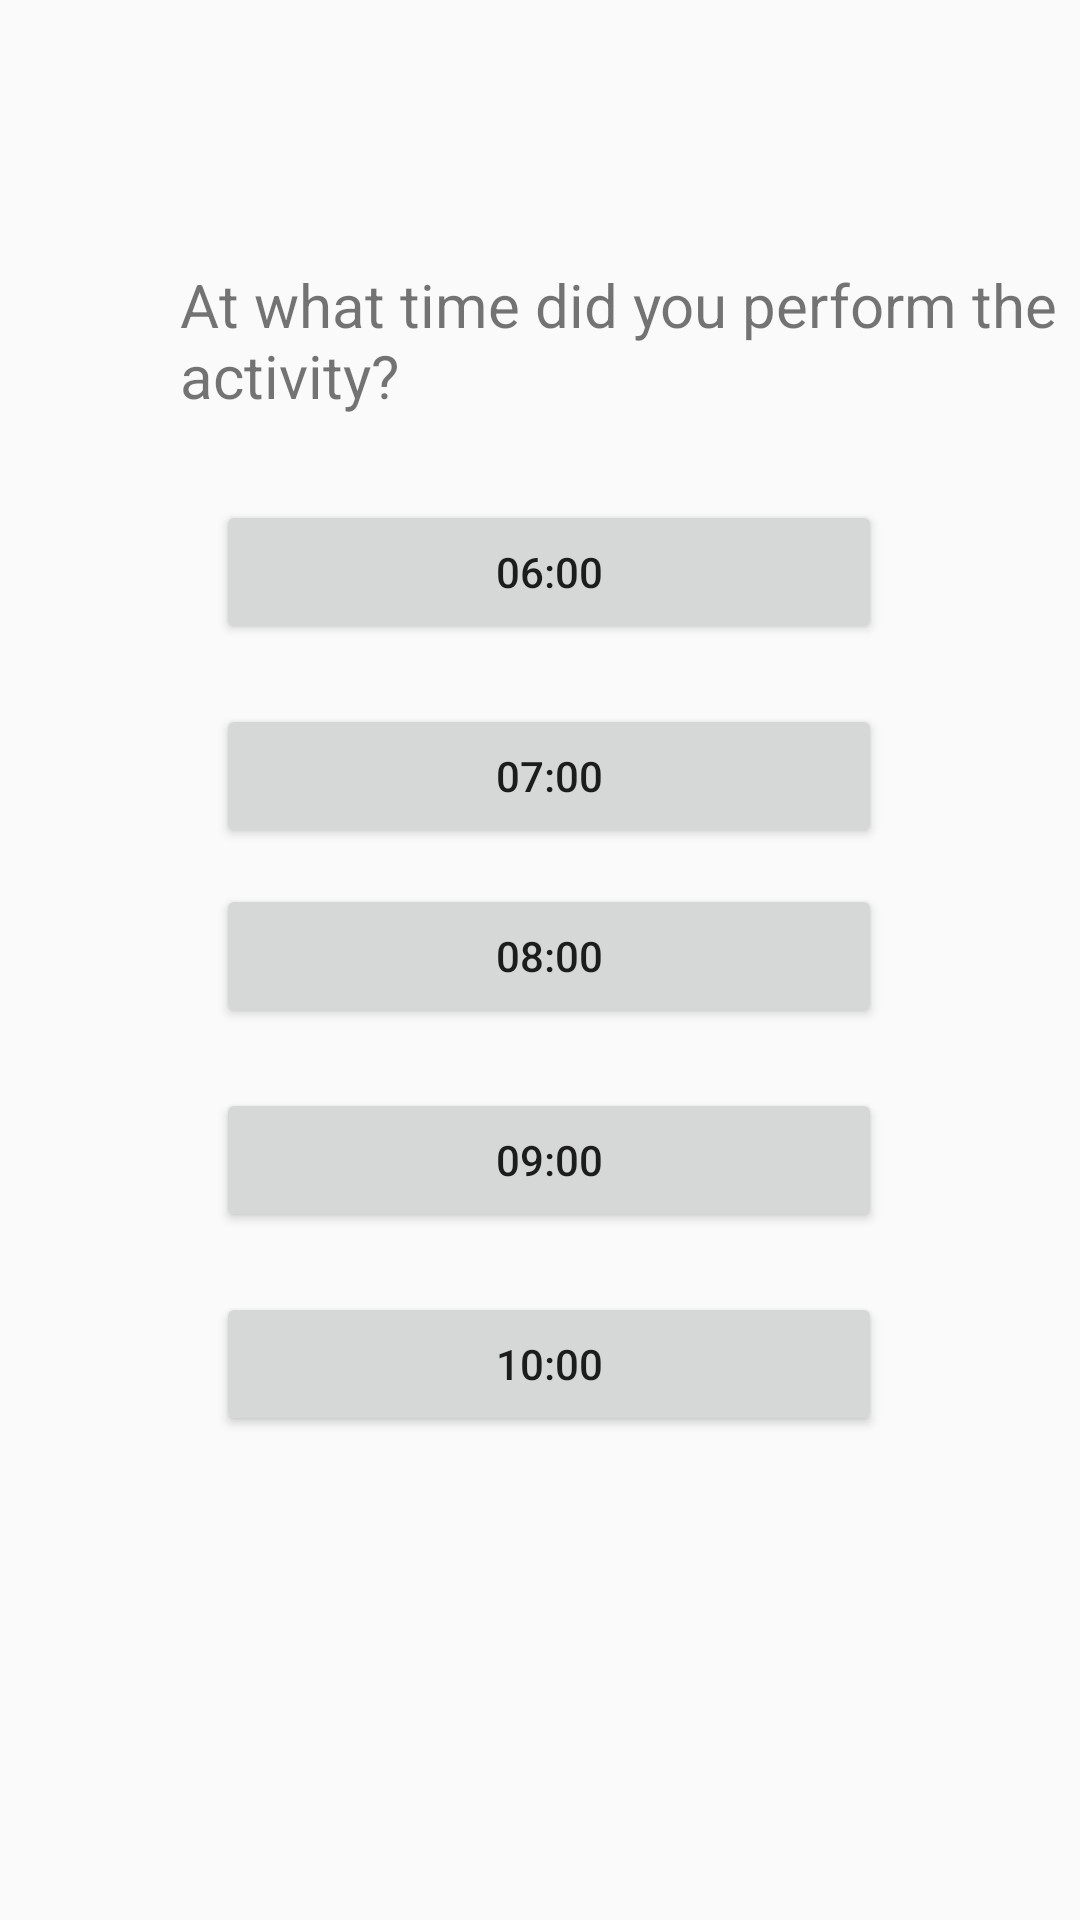

The Android layout XML behind this screen, and the referenced resources:
<!-- AndroidManifest.xml: application theme Theme.AppCompat.Light.NoActionBar -->
<!-- res/layout/fragment_time__morning.xml -->
<?xml version="1.0" encoding="utf-8"?>
<androidx.constraintlayout.widget.ConstraintLayout xmlns:android="http://schemas.android.com/apk/res/android"
    xmlns:app="http://schemas.android.com/apk/res-auto"
    xmlns:tools="http://schemas.android.com/tools"
    android:layout_width="match_parent"
    android:layout_height="match_parent"
    tools:context=".ui.addEntry_Time_Morning.TimeMorningFragment">

    <TextView
        android:id="@+id/timemorningmessage"
        android:layout_width="match_parent"
        android:layout_height="wrap_content"
        android:textAlignment="center"
        android:textSize="20sp"
        tools:layout_editor_absoluteX="8dp"
        tools:layout_editor_absoluteY="356dp" />

    <Button
        android:id="@+id/morning_option_1"
        android:layout_width="222dp"
        android:layout_height="48dp"
        android:layout_marginStart="72dp"
        android:layout_marginLeft="72dp"
        android:layout_marginTop="28dp"
        android:text="06:00"
        app:layout_constraintStart_toStartOf="parent"
        app:layout_constraintTop_toBottomOf="@+id/timedatetext" />

    <Button
        android:id="@+id/morning_option_2"
        android:layout_width="222dp"
        android:layout_height="48dp"
        android:layout_marginStart="72dp"
        android:layout_marginLeft="72dp"
        android:layout_marginTop="20dp"
        android:text="07:00"
        app:layout_constraintStart_toStartOf="parent"
        app:layout_constraintTop_toBottomOf="@+id/morning_option_1" />

    <Button
        android:id="@+id/morning_option_3"
        android:layout_width="222dp"
        android:layout_height="48dp"
        android:layout_marginStart="72dp"
        android:layout_marginLeft="72dp"
        android:layout_marginTop="12dp"
        android:text="08:00"
        app:layout_constraintStart_toStartOf="parent"
        app:layout_constraintTop_toBottomOf="@+id/morning_option_2" />

    <Button
        android:id="@+id/morning_option_4"
        android:layout_width="222dp"
        android:layout_height="48dp"
        android:layout_marginStart="72dp"
        android:layout_marginLeft="72dp"
        android:layout_marginTop="20dp"
        android:text="09:00"
        app:layout_constraintStart_toStartOf="parent"
        app:layout_constraintTop_toBottomOf="@+id/morning_option_3" />

    <Button
        android:id="@+id/morning_option_5"
        android:layout_width="222dp"
        android:layout_height="48dp"
        android:layout_marginStart="72dp"
        android:layout_marginLeft="72dp"
        android:layout_marginTop="20dp"
        android:text="10:00"
        app:layout_constraintStart_toStartOf="parent"
        app:layout_constraintTop_toBottomOf="@+id/morning_option_4" />

    <TextView
        android:id="@+id/timedatetext"
        android:layout_width="300sp"
        android:layout_height="wrap_content"
        android:layout_marginStart="60dp"
        android:layout_marginLeft="60dp"
        android:layout_marginTop="88dp"
        android:text="At what time did you perform the activity?"
        android:textSize="20sp"
        app:layout_constraintStart_toStartOf="parent"
        app:layout_constraintTop_toTopOf="parent" />


</androidx.constraintlayout.widget.ConstraintLayout>
<!-- resources referenced by this layout -->
<resources>

</resources>
